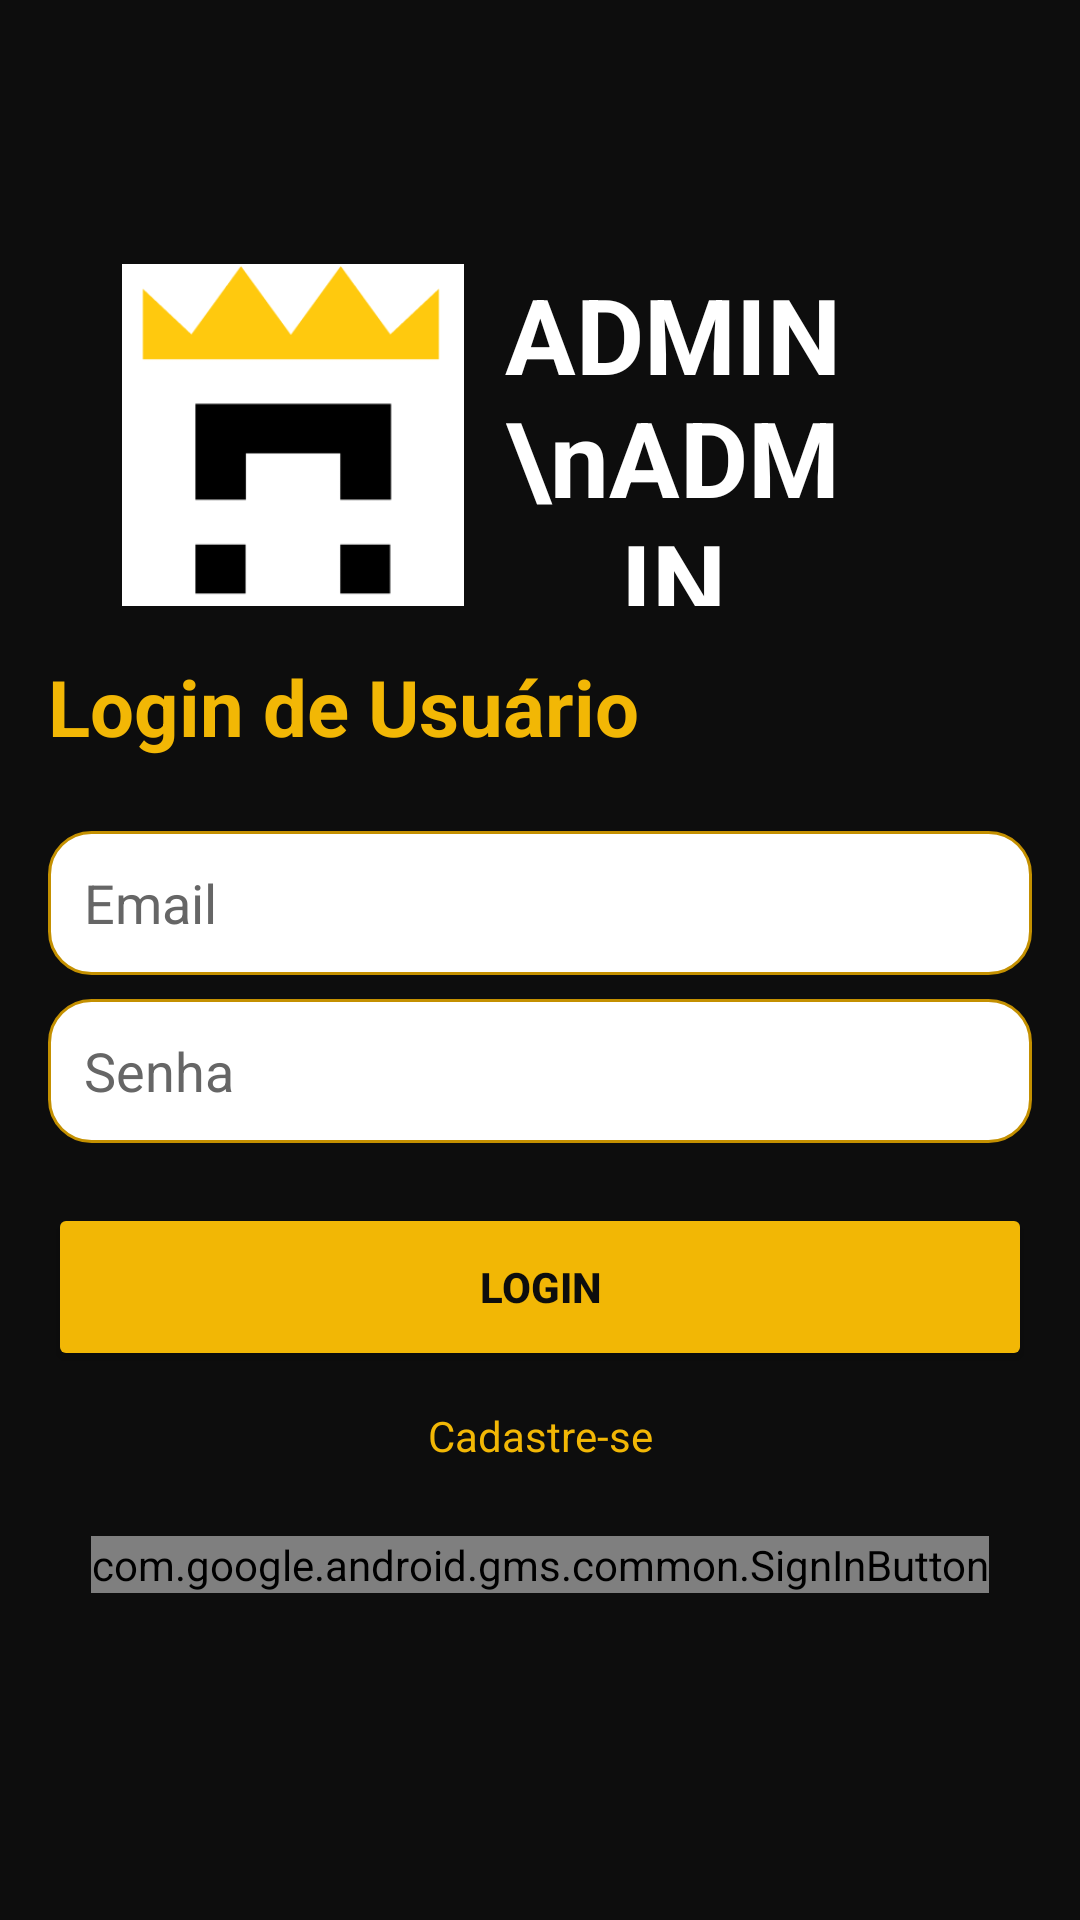

Android layout source for this screen:
<!-- AndroidManifest.xml: application theme Theme.AndroidAppTemplate -->
<!-- res/layout/activity_login.xml -->
<?xml version="1.0" encoding="utf-8"?>
<androidx.constraintlayout.widget.ConstraintLayout xmlns:android="http://schemas.android.com/apk/res/android"
    xmlns:app="http://schemas.android.com/apk/res-auto"
    xmlns:tools="http://schemas.android.com/tools"
    android:layout_width="match_parent"
    android:layout_height="match_parent"
    android:id="@+id/fragment_login_usuario"
    android:background="@color/background"
    android:padding="16dp">

    
    <ImageView
        android:id="@+id/imageView"
        android:layout_width="115dp"
        android:layout_height="114dp"
        android:layout_marginStart="24dp"
        android:layout_marginTop="72dp"
        app:layout_constraintStart_toStartOf="parent"
        app:layout_constraintTop_toTopOf="parent"
        app:srcCompat="@mipmap/ic_launcher_foreground" />

    
    <TextView
        android:id="@+id/textView"
        android:layout_width="115dp"
        android:layout_height="114dp"
        android:layout_marginStart="12dp"
        android:gravity="center"
        android:text="ADMIN\nADMIN"
        android:textColor="@color/text_primary"
        android:textSize="35sp"
        android:textStyle="bold"
        app:layout_constraintBottom_toBottomOf="@id/imageView"
        app:layout_constraintStart_toEndOf="@id/imageView"
        app:layout_constraintTop_toTopOf="@id/imageView" />

    
    <TextView
        android:id="@+id/text_login_title"
        android:layout_width="wrap_content"
        android:layout_height="wrap_content"
        android:text="Login de Usuário"
        android:textColor="@color/primary"
        android:textSize="26sp"
        android:textStyle="bold"
        app:layout_constraintTop_toBottomOf="@id/imageView"
        app:layout_constraintStart_toStartOf="parent"
        android:layout_marginTop="16dp" />

    
    <EditText
        android:id="@+id/edit_text_email"
        android:layout_width="0dp"
        android:layout_height="48dp"
        android:background="@drawable/input_bg_white"
        android:hint="Email"
        android:inputType="textEmailAddress"
        android:padding="12dp"
        android:textColor="#000000"
        android:textColorHint="#666666"
        app:layout_constraintTop_toBottomOf="@id/text_login_title"
        app:layout_constraintStart_toStartOf="parent"
        app:layout_constraintEnd_toEndOf="parent"
        android:layout_marginTop="24dp" />

    
    <EditText
        android:id="@+id/edit_text_password"
        android:layout_width="0dp"
        android:layout_height="48dp"
        android:layout_marginTop="8dp"
        android:background="@drawable/input_bg_white"
        android:hint="Senha"
        android:inputType="textPassword"
        android:padding="12dp"
        android:textColor="#000000"
        android:textColorHint="#666666"
        app:layout_constraintTop_toBottomOf="@id/edit_text_email"
        app:layout_constraintStart_toStartOf="parent"
        app:layout_constraintEnd_toEndOf="parent" />

    
    <Button
        android:id="@+id/button_login"
        android:layout_width="0dp"
        android:layout_height="56dp"
        android:layout_marginTop="20dp"
        android:backgroundTint="@color/primary"
        android:text="Login"
        android:textColor="@color/background"
        android:textStyle="bold"
        app:layout_constraintTop_toBottomOf="@id/edit_text_password"
        app:layout_constraintStart_toStartOf="parent"
        app:layout_constraintEnd_toEndOf="parent" />

    
    <TextView
        android:id="@+id/registerLink"
        android:layout_width="wrap_content"
        android:layout_height="wrap_content"
        android:layout_marginTop="12dp"
        android:clickable="true"
        android:focusable="true"
        android:text="Cadastre-se"
        android:textColor="@color/primary"
        app:layout_constraintTop_toBottomOf="@id/button_login"
        app:layout_constraintStart_toStartOf="parent"
        app:layout_constraintEnd_toEndOf="parent"/>

    

    <com.google.android.gms.common.SignInButton
        android:id="@+id/btnGoogleSignIn"
        android:layout_width="wrap_content"
        android:layout_height="wrap_content"
        android:layout_marginTop="24dp"
        android:text="Login com Google"
        app:layout_constraintTop_toBottomOf="@id/registerLink"
        app:layout_constraintStart_toStartOf="parent"
        app:layout_constraintEnd_toEndOf="parent"
        tools:ignore="MissingConstraints" />

</androidx.constraintlayout.widget.ConstraintLayout>
<!-- resources referenced by this layout -->
<resources>
  <color name="background">#0D0D0D</color>
  <color name="primary">#F2B705</color>
  <color name="text_primary">#FFFFFF</color>
  <!-- drawable input_bg_white (drawable) -->
  <shape xmlns:android="http://schemas.android.com/apk/res/android">
      <solid android:color="#FFFFFF"/>
      <corners android:radius="14dp"/>
      <stroke
          android:width="1dp"
          android:color="#C49000"/>
  </shape>
  <!-- mipmap ic_launcher_foreground: webp bitmap (mipmap-hdpi, 898 bytes) -->
  <style name="Theme.AndroidAppTemplate" parent="Theme.MaterialComponents.DayNight.DarkActionBar">
  
  
          
          <item name="colorPrimary">#F2B705</item>
  
          
          <item name="colorPrimaryVariant">#C49000</item>
  
          
          <item name="colorOnPrimary">#FFFFFF</item>
  
          
          <item name="colorSecondary">#03DAC5</item>
          <item name="colorSecondaryVariant">#018786</item>
          <item name="colorOnSecondary">#000000</item>
  
          
          <item name="android:statusBarColor">#C49000</item>
      </style>
</resources>
